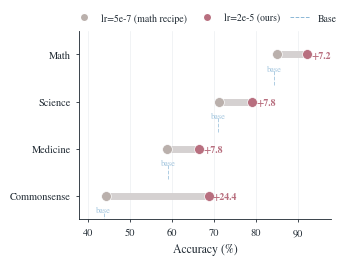

Recreate this plot in Python. (Note: this script raises an exception after producing the figure.)
"""Figure 1: Dumbbell/dot plot — GRPO standard lr vs best lr across 4 domains.

Claim: Learning rate controls GRPO effectiveness. Standard recipe (lr=5e-7)
barely improves over base, while lr=2e-5 unlocks +7–25% gains.
"""

import matplotlib as mpl
import matplotlib.pyplot as plt
import numpy as np
from pathlib import Path

# === Paper style setup ===
mpl.rcParams.update({
    "font.family": "serif",
    "font.serif": ["STIXGeneral", "DejaVu Serif", "Times New Roman"],
    "font.size": 8,
    "axes.labelsize": 8.5,
    "axes.titlesize": 9,
    "xtick.labelsize": 7.5,
    "ytick.labelsize": 7.5,
    "legend.fontsize": 7.5,
    "axes.linewidth": 0.62,
    "axes.edgecolor": "#202A33",
    "axes.labelcolor": "#202A33",
    "xtick.color": "#202A33",
    "ytick.color": "#202A33",
    "text.color": "#202A33",
    "figure.facecolor": "white",
    "axes.facecolor": "white",
    "savefig.facecolor": "white",
    "savefig.edgecolor": "white",
    "pdf.fonttype": 42,
    "ps.fonttype": 42,
    "mathtext.fontset": "stix",
    "lines.linewidth": 1.35,
    "lines.markersize": 4.3,
})

# === Paper Blush palette ===
PAPER_BLUSH = ["#B86F7F", "#D79AA7", "#E9B9B2", "#D9B77E", "#B8CFA8", "#95C7BD", "#8BB7D6", "#7C87C2"]
ACCENT_NEUTRAL = "#BAB0AC"  # gray for standard lr
ACCENT_OURS = "#B86F7F"     # paper_blush[0] — muted rose for "ours"
BAR_COLOR = "#D5D1D1"       # light gray for connecting bar

# === Data from Paper 5 main.tex ===
domains = ["Commonsense", "Medicine", "Science", "Math"]
standard_lr = [44.4, 58.8, 71.3, 85.0]   # lr=5e-7
best_lr = [68.8, 66.6, 79.1, 92.2]       # lr=2e-5
base_acc = [43.8, 59.2, 71.1, 84.4]      # base model
deltas = [f"+{b - s:.1f}" for s, b in zip(standard_lr, best_lr)]

# === Create figure ===
fig, ax = plt.subplots(figsize=(3.25, 2.45))

y_pos = np.arange(len(domains))

# Draw connecting bars (dumbbell)
for i, (s, b) in enumerate(zip(standard_lr, best_lr)):
    ax.plot([s, b], [i, i], color=BAR_COLOR, linewidth=5, solid_capstyle='round', zorder=1)

# Draw base accuracy as thin dashed vertical lines
for i, base in enumerate(base_acc):
    ax.axvline(x=base, ymin=(i - 0.15) / len(domains), ymax=(i + 0.15) / len(domains),
               color=PAPER_BLUSH[6], linewidth=0.7, linestyle='--', alpha=0.7, zorder=0)

# Plot standard lr dots (gray)
ax.scatter(standard_lr, y_pos, s=50, color=ACCENT_NEUTRAL, zorder=3, edgecolors='white', linewidths=0.5)

# Plot best lr dots (accent rose)
ax.scatter(best_lr, y_pos, s=50, color=ACCENT_OURS, zorder=3, edgecolors='white', linewidths=0.5)

# Delta annotations
for i, (b, d) in enumerate(zip(best_lr, deltas)):
    ax.annotate(d, (b + 1.0, i), fontsize=7, color=ACCENT_OURS, va='center', fontweight='bold')

# Base labels
for i, base in enumerate(base_acc):
    ax.annotate("base", (base, i - 0.35), fontsize=6, color=PAPER_BLUSH[6], ha='center', alpha=0.8)

# Axis formatting
ax.set_yticks(y_pos)
ax.set_yticklabels(domains)
ax.set_xlabel("Accuracy (%)")
ax.set_xlim(38, 98)
ax.set_ylim(-0.5, len(domains) - 0.5)

# Remove top/right spines
ax.spines["top"].set_visible(False)
ax.spines["right"].set_visible(False)

# Light x-grid
ax.grid(True, axis='x', color="#ECEFF2", linewidth=0.52, zorder=0)
ax.set_axisbelow(True)
ax.tick_params(length=2.5, width=0.6)

# Legend above plot
from matplotlib.lines import Line2D
legend_elements = [
    Line2D([0], [0], marker='o', color='w', markerfacecolor=ACCENT_NEUTRAL, markersize=6, label='lr=5e-7 (math recipe)'),
    Line2D([0], [0], marker='o', color='w', markerfacecolor=ACCENT_OURS, markersize=6, label='lr=2e-5 (ours)'),
    Line2D([0], [0], linestyle='--', color=PAPER_BLUSH[6], linewidth=0.7, label='Base'),
]
ax.legend(handles=legend_elements, loc='upper center', bbox_to_anchor=(0.5, 1.14),
          ncol=3, frameon=False, fontsize=7, columnspacing=1.0)

# === Save ===
out_base = Path(__file__).parent / "fig1_dumbbell_v2"
fig.savefig(out_base.with_suffix(".pdf"), bbox_inches="tight", dpi=600)
fig.savefig(out_base.with_suffix(".png"), bbox_inches="tight", dpi=300)
plt.close()
print(f"Saved: {out_base}.pdf and .png")
